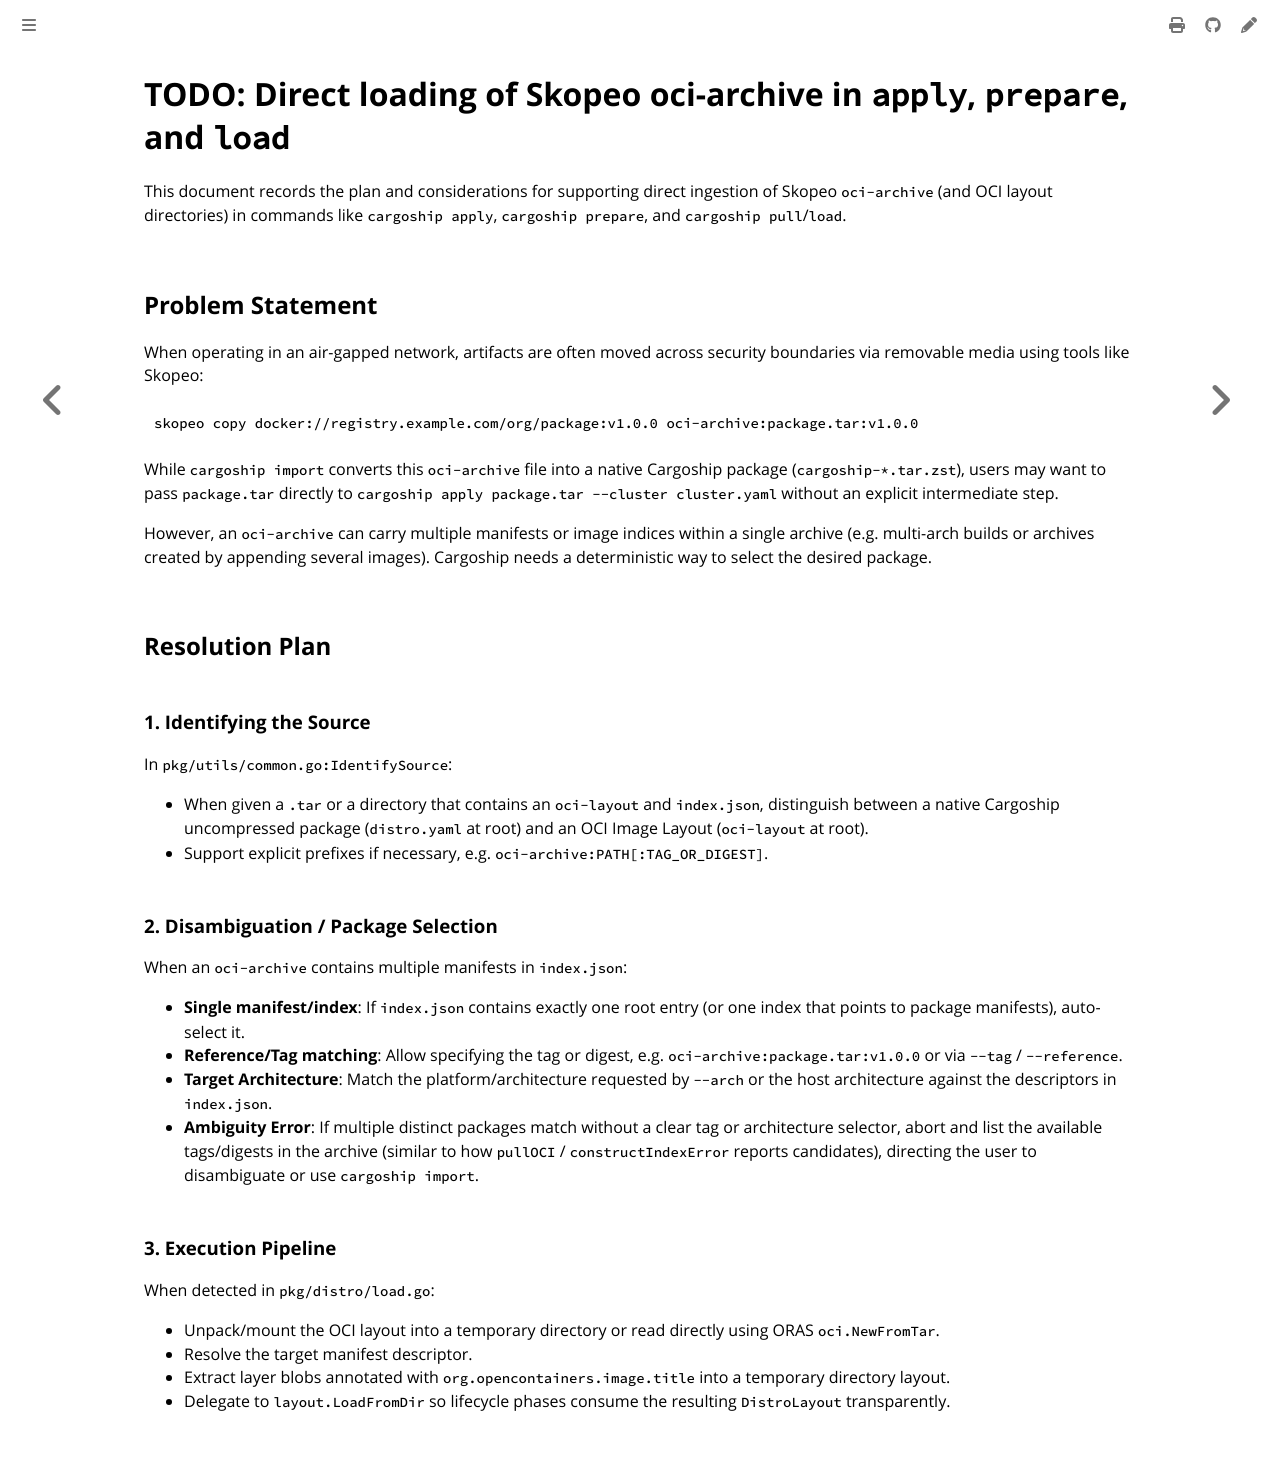

repository: colonel-byte/cargoship · page: agent/todo-oci-archive-direct-load.html · generator: mdbook

# TODO: Direct loading of Skopeo oci-archive in `apply`, `prepare`, and `load`

This document records the plan and considerations for supporting direct ingestion of Skopeo `oci-archive` (and OCI layout directories) in commands like `cargoship apply`, `cargoship prepare`, and `cargoship pull`/`load`.

## Problem Statement

When operating in an air-gapped network, artifacts are often moved across security boundaries via removable media using tools like Skopeo:
```sh
skopeo copy docker://registry.example.com/org/package:v1.0.0 oci-archive:package.tar:v1.0.0
```
While `cargoship import` converts this `oci-archive` file into a native Cargoship package (`cargoship-*.tar.zst`), users may want to pass `package.tar` directly to `cargoship apply package.tar --cluster cluster.yaml` without an explicit intermediate step.

However, an `oci-archive` can carry multiple manifests or image indices within a single archive (e.g. multi-arch builds or archives created by appending several images). Cargoship needs a deterministic way to select the desired package.

## Resolution Plan

### 1. Identifying the Source

In `pkg/utils/common.go:IdentifySource`:
- When given a `.tar` or a directory that contains an `oci-layout` and `index.json`, distinguish between a native Cargoship uncompressed package (`distro.yaml` at root) and an OCI Image Layout (`oci-layout` at root).
- Support explicit prefixes if necessary, e.g. `oci-archive:PATH[:TAG_OR_DIGEST]`.

### 2. Disambiguation / Package Selection

When an `oci-archive` contains multiple manifests in `index.json`:
- **Single manifest/index**: If `index.json` contains exactly one root entry (or one index that points to package manifests), auto-select it.
- **Reference/Tag matching**: Allow specifying the tag or digest, e.g. `oci-archive:package.tar:v1.0.0` or via `--tag` / `--reference`.
- **Target Architecture**: Match the platform/architecture requested by `--arch` or the host architecture against the descriptors in `index.json`.
- **Ambiguity Error**: If multiple distinct packages match without a clear tag or architecture selector, abort and list the available tags/digests in the archive (similar to how `pullOCI` / `constructIndexError` reports candidates), directing the user to disambiguate or use `cargoship import`.

### 3. Execution Pipeline

When detected in `pkg/distro/load.go`:
- Unpack/mount the OCI layout into a temporary directory or read directly using ORAS `oci.NewFromTar`.
- Resolve the target manifest descriptor.
- Extract layer blobs annotated with `org.opencontainers.image.title` into a temporary directory layout.
- Delegate to `layout.LoadFromDir` so lifecycle phases consume the resulting `DistroLayout` transparently.
